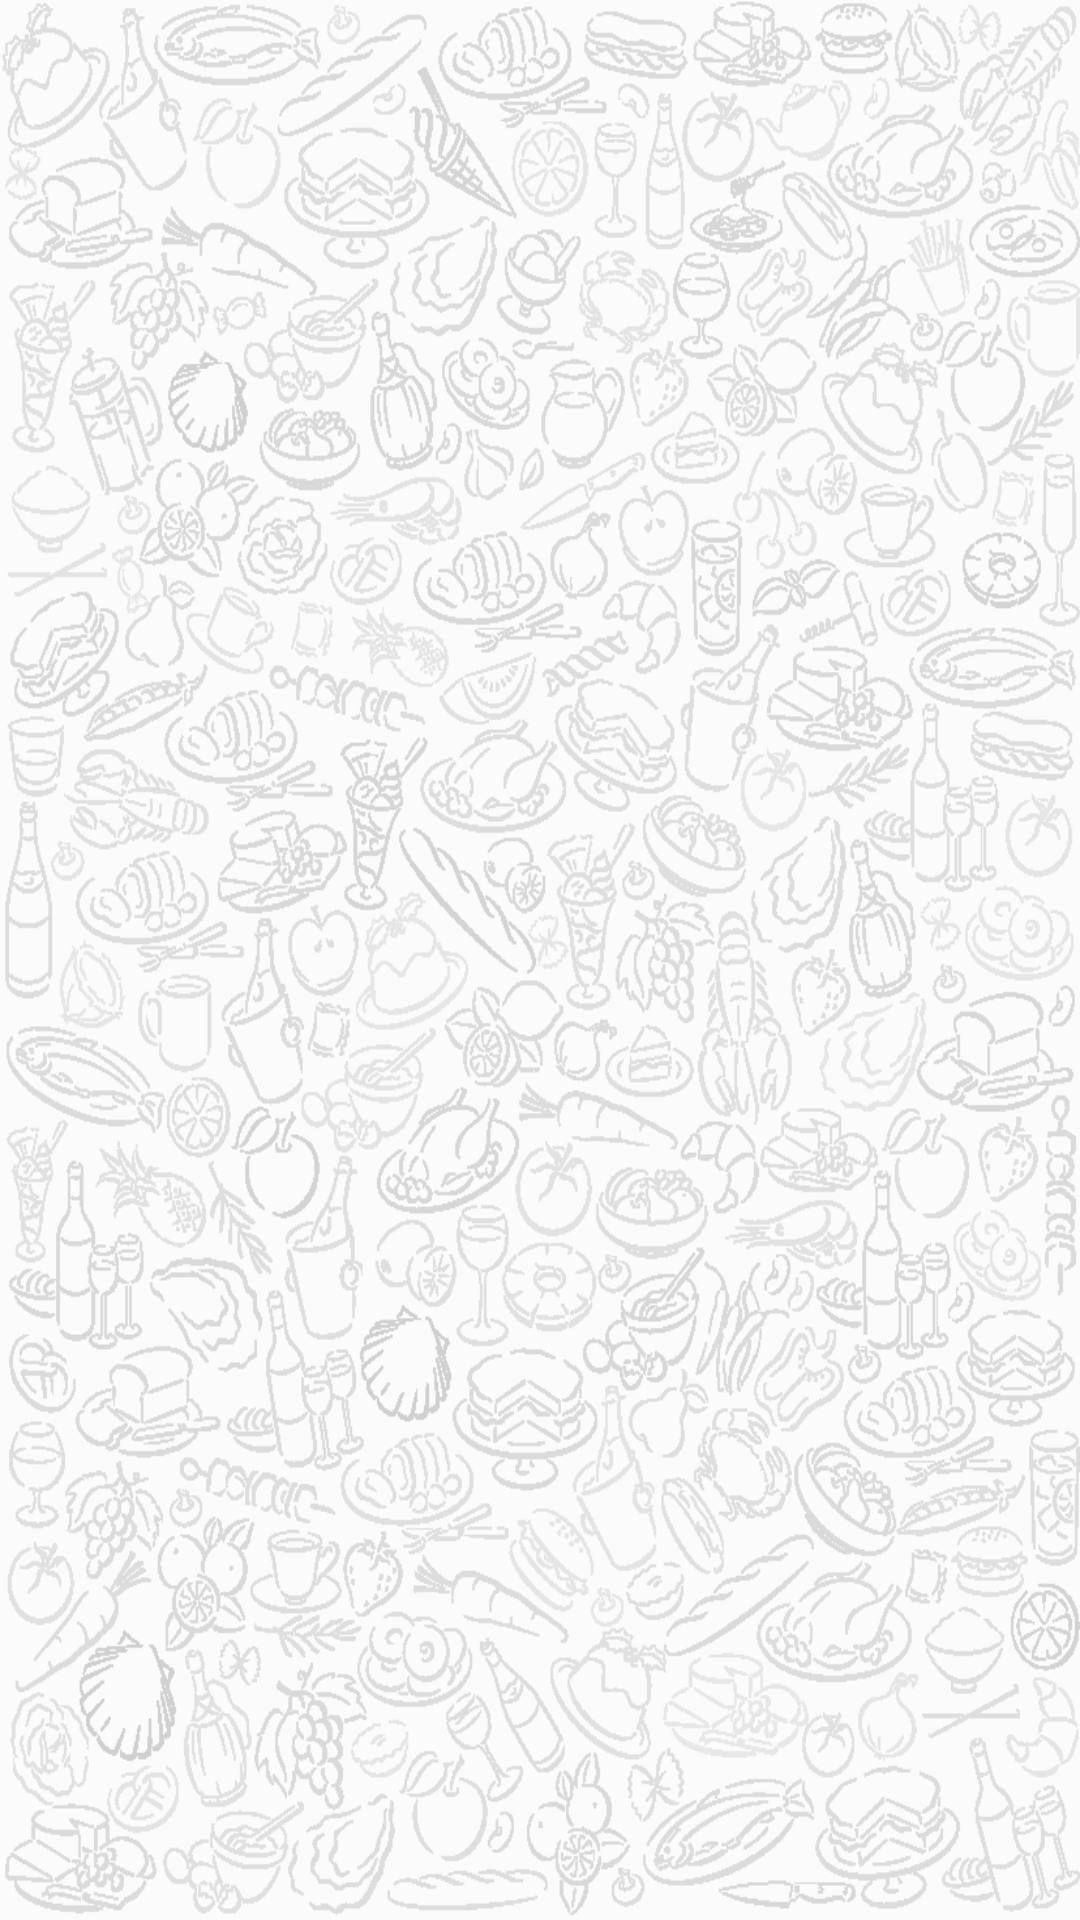

Layout XML and referenced resources for this Android screen:
<!-- AndroidManifest.xml: application theme AppTheme -->
<!-- res/layout/fragment_food_list.xml -->
<?xml version="1.0" encoding="utf-8"?>
<FrameLayout
    xmlns:android="http://schemas.android.com/apk/res/android"
    xmlns:app="http://schemas.android.com/apk/res-auto"
    xmlns:tools="http://schemas.android.com/tools"
    android:layout_width="match_parent"
    android:layout_height="match_parent">




    <ImageView
        android:scaleType="fitXY"
        android:layout_width="match_parent"
        android:layout_height="match_parent"
        android:src="@drawable/app_bg"
        android:alpha="0.2"
        android:contentDescription="@string/content_description_background"/>

    <FrameLayout
        android:layout_gravity="center"
        android:layout_width="@dimen/max_notepad_width"
        android:layout_height="match_parent">

        
        <ImageView
            android:focusableInTouchMode="true"
            android:layout_width="match_parent"
            android:layout_height="match_parent"
            android:layout_gravity="center"
            android:scaleType="fitXY"
            android:layout_margin="10dp"
            android:src="@drawable/customer_bg_6"
            android:contentDescription="@string/content_description_notepad_background"/>

        <LinearLayout
            android:layout_width="match_parent"
            android:layout_height="match_parent"
            android:orientation="horizontal">

            <View
                android:layout_width="0dp"
                android:layout_weight="0.5"
                android:layout_height="match_parent"
                android:visibility="invisible"></View>

            <LinearLayout
                android:layout_width="0dp"
                android:layout_weight="10"
                android:layout_height="match_parent"
                android:orientation="vertical">

                <View
                    android:layout_width="match_parent"
                    android:layout_height="0dp"
                    android:layout_weight="2.2"
                    android:visibility="invisible"/>

                <android.support.constraint.ConstraintLayout

                    android:layout_width="match_parent"
                    android:layout_height="0dp"
                    android:layout_weight="14"
                    android:orientation="vertical">

                    <TextView
                        android:id="@+id/table_number"
                        android:layout_width="wrap_content"
                        android:layout_height="wrap_content"
                        android:layout_marginStart="@dimen/table_number_margine_start"
                        android:layout_marginTop="@dimen/table_number_margine_top"
                        android:textColor="@color/black"
                        app:layout_constraintStart_toStartOf="parent"
                        app:layout_constraintTop_toTopOf="parent"
                        android:textSize="@dimen/total_order_price_text_size"
                        tools:text="Table: 18" />

                    <TextView
                        android:id="@+id/total_price"
                        android:layout_width="wrap_content"
                        android:layout_height="wrap_content"
                        android:layout_marginEnd="@dimen/total_order_price_margin_end"
                        android:layout_marginTop="@dimen/total_order_price_margin_top"
                        android:textColor="@color/black"
                        app:layout_constraintEnd_toEndOf="parent"
                        app:layout_constraintTop_toTopOf="parent"
                        android:textSize="@dimen/total_order_price_text_size"
                        tools:text="21.5 €" />

                    <android.support.v7.widget.RecyclerView
                        android:id="@+id/current_order_list"
                        android:layout_width="match_parent"
                        android:layout_height="0dp"
                        android:layout_marginBottom="8dp"
                        android:layout_marginEnd="8dp"
                        android:layout_marginStart="8dp"
                        android:layout_marginTop="8dp"
                        app:layout_constraintBottom_toBottomOf="parent"
                        app:layout_constraintEnd_toEndOf="parent"
                        app:layout_constraintStart_toStartOf="parent"
                        app:layout_constraintTop_toBottomOf="@+id/total_price" />
                </android.support.constraint.ConstraintLayout>

                <View
                    android:layout_width="match_parent"
                    android:layout_height="0dp"
                    android:layout_weight="1"
                    android:visibility="invisible"/>

            </LinearLayout>

            <View
                android:layout_width="0dp"
                android:layout_weight="0.6"
                android:layout_height="match_parent"
                android:visibility="invisible"></View>
        </LinearLayout>


        <TextView
            android:id="@+id/food_list_placeholder"
            android:layout_width="match_parent"
            android:layout_height="match_parent"
            android:gravity="center"
            android:text="@string/order_something"
            android:textSize="@dimen/order_something_text_size" />
    </FrameLayout>

</FrameLayout>
<!-- resources referenced by this layout -->
<resources>
  <color name="black">#000</color>
  <dimen name="max_notepad_width">@dimen/match_parent</dimen>
  <dimen name="order_something_text_size">20sp</dimen>
  <dimen name="table_number_margine_start">16dp</dimen>
  <dimen name="table_number_margine_top">16dp</dimen>
  <dimen name="total_order_price_margin_end">16dp</dimen>
  <dimen name="total_order_price_margin_top">16dp</dimen>
  <dimen name="total_order_price_text_size">20sp</dimen>
  <!-- drawable app_bg: png bitmap (drawable, 160096 bytes) -->
  <!-- drawable customer_bg_6: png bitmap (drawable, 55921 bytes) -->
  <string name="content_description_background">Background app image</string>
  <string name="content_description_notepad_background">Background of current order list</string>
  <string name="order_something">Order something</string>
  <style name="AppTheme" parent="Theme.AppCompat.Light.NoActionBar">
          
          <item name="colorPrimary">@color/colorPrimary</item>
          <item name="colorPrimaryDark">@color/colorPrimaryDark</item>
          <item name="colorAccent">@color/colorAccent</item>
      </style>
  <color name="colorPrimary">#8BC34A</color>
  <color name="colorPrimaryDark">#689F38</color>
  <color name="colorAccent">#FFFF4081</color>
</resources>
